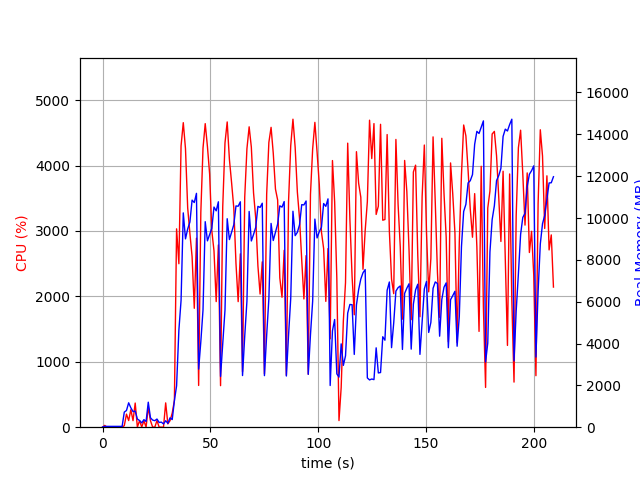

The data file committed next to this chart (first rows):
elapsed_time, nproc, cpu, mem_real, mem_virtual
4.887580871582031e-05, 1, 0.0, 10.11, 3186
1.007, 2, 27.8, 39.15, 152.9
2.016, 2, 0.0, 39.15, 152.9
3.023, 2, 0.0, 39.15, 152.9
4.032, 2, 0.0, 39.15, 152.9
5.04, 2, 0.0, 39.15, 152.9
6.049, 2, 0.0, 39.15, 152.9
7.058, 2, 0.0, 39.15, 152.9
8.065, 2, 0.0, 39.15, 152.9
9.074, 2, 0.0, 39.15, 152.9
10.09, 5, 23.8, 721.8, 2985
11.1, 4, 199.6, 798.2, 2786
12.11, 7, 101.8, 1166, 4189
13.12, 4, 267.1, 927.1, 2973
14.13, 3, 100.0, 744.6, 2476
15.14, 4, 369.2, 771.9, 3112
16.15, 4, 1.0, 390.1, 2194
17.16, 3, 100.1, 320, 1888
18.17, 3, 2.0, 207.6, 1794
19.18, 3, 98.1, 360.6, 1928
20.19, 3, 1.0, 273.6, 1830
21.2, 7, 306.8, 1195, 3920
22.21, 3, 100.2, 452, 2052
23.22, 4, 3.0, 340.8, 2165
24.23, 3, 0.0, 311.9, 1919
25.24, 3, 101.1, 390, 2033
26.25, 3, 1.0, 226.3, 1832
27.25, 3, 1.0, 242.6, 1852
28.26, 3, 0.0, 154.8, 1822
29.27, 3, 371.7, 309.5, 1965
30.28, 1, 50.6, 183.9, 1010
31.29, 1, 99.9, 447.9, 1970
32.31, 1, 215.4, 364.2, 5441
33.32, 1, 408.9, 1274, 8881
34.33, 1, 3032, 1977, 8921
35.39, 1, 2499, 4636, 10817
36.41, 1, 4301, 6060, 15795
37.44, 1, 4656, 10245, 19953
38.46, 1, 4258, 9003, 19953
39.48, 1, 3352, 9477, 19953
40.51, 1, 2962, 9808, 20017
41.52, 1, 2608, 10855, 20097
42.54, 1, 1818, 10739, 20097
43.55, 1, 2890, 11179, 20097
44.56, 1, 638.2, 2777, 20193
45.57, 1, 3284, 4093, 20193
46.59, 1, 4267, 5605, 20202
47.61, 1, 4641, 9824, 20688
48.64, 1, 4290, 8908, 20748
49.66, 1, 3871, 9216, 20748
50.66, 1, 3003, 9510, 20748
51.68, 1, 2696, 10523, 20748
52.7, 1, 1920, 10343, 20748
53.71, 1, 2787, 10775, 20748
54.72, 1, 635.1, 2426, 20748
55.73, 1, 3368, 4022, 20748
56.77, 1, 4345, 5595, 20762
57.8, 1, 4667, 9966, 21074
58.82, 1, 4096, 8970, 21074
59.85, 1, 3733, 9324, 21074
... 147 more rows
